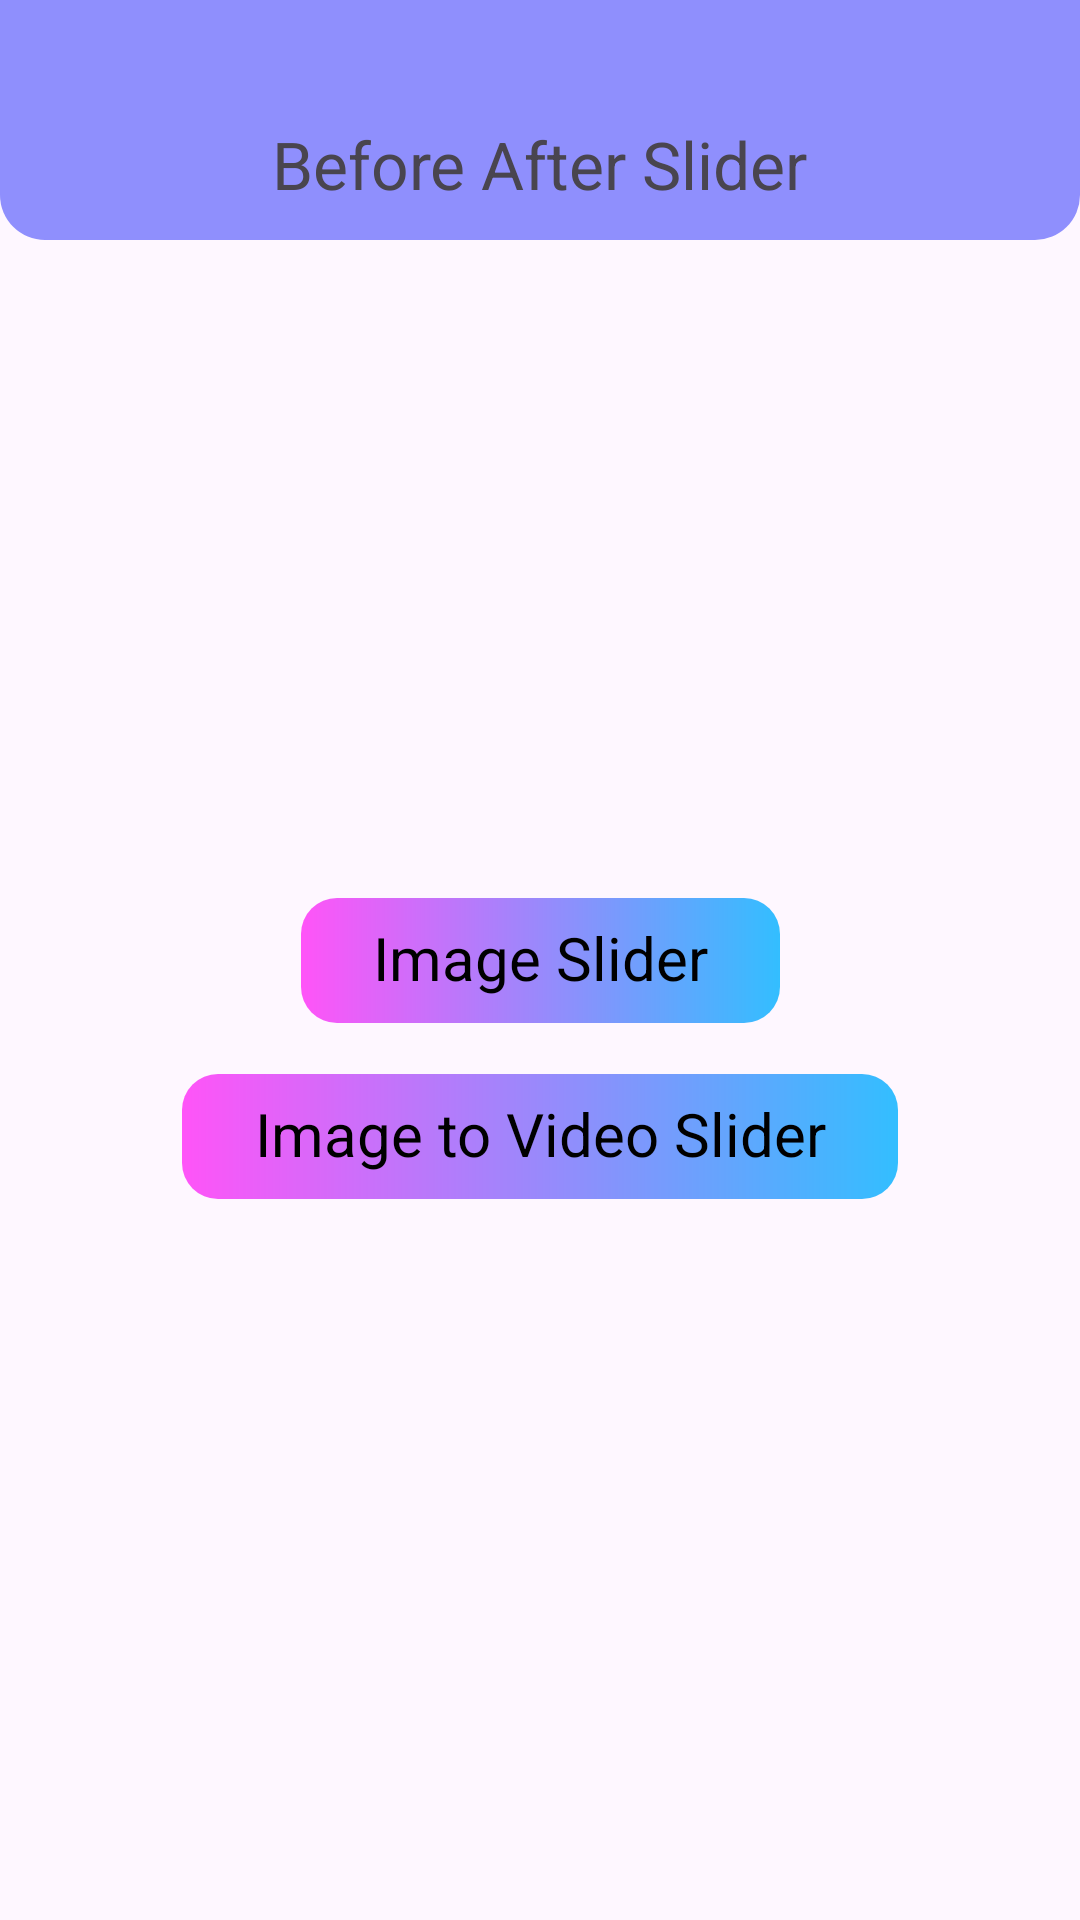

This screen was rendered from an Android layout file. Write that file and the resources it references.
<!-- AndroidManifest.xml: application theme Theme.ImageVideoSliderDemo -->
<!-- res/layout/activity_main.xml -->
<?xml version="1.0" encoding="utf-8"?>
<androidx.constraintlayout.widget.ConstraintLayout xmlns:android="http://schemas.android.com/apk/res/android"
    xmlns:tools="http://schemas.android.com/tools"
    xmlns:app="http://schemas.android.com/apk/res-auto"
    android:id="@+id/main"
    android:layout_width="match_parent"
    android:layout_height="match_parent"
    tools:context=".MainActivity">

    <View
        android:layout_width="match_parent"
        android:layout_height="80dp"
        app:layout_constraintTop_toTopOf="parent"
        android:background="@drawable/top_bg"/>

    <TextView
        android:layout_width="wrap_content"
        android:layout_height="wrap_content"
        app:layout_constraintStart_toStartOf="parent"
        app:layout_constraintEnd_toEndOf="parent"
        app:layout_constraintTop_toTopOf="parent"
        android:text="Before After Slider"
        android:textSize="22sp"
        android:layout_marginTop="40dp"/>

    <TextView
        android:id="@+id/txt_image_slider"
        android:layout_width="wrap_content"
        android:layout_height="wrap_content"
        android:background="@drawable/rounded_corner_style_gradient"
        android:paddingHorizontal="25dp"
        android:paddingVertical="10dp"
        android:text="@string/image_slider"
        android:textColor="@color/black"
        android:textSize="20sp"
        android:includeFontPadding="false"
        android:textAlignment="center"
        app:layout_constraintEnd_toEndOf="parent"
        app:layout_constraintStart_toStartOf="parent"
        app:layout_constraintTop_toTopOf="parent"
        app:layout_constraintBottom_toBottomOf="parent"
        />

    <TextView
        android:id="@+id/txt_image_video_slider"
        android:layout_width="wrap_content"
        android:layout_height="wrap_content"
        android:background="@drawable/rounded_corner_style_gradient"
        android:paddingHorizontal="25dp"
        android:paddingVertical="10dp"
        android:layout_marginTop="15dp"
        android:text="@string/image_to_video_slider"
        android:textColor="@color/black"
        android:textSize="20sp"
        android:includeFontPadding="false"
        android:textAlignment="center"
        app:layout_constraintBottom_toBottomOf="parent"
        app:layout_constraintEnd_toEndOf="parent"
        app:layout_constraintStart_toStartOf="parent"
        app:layout_constraintTop_toBottomOf="@+id/txt_image_slider"
        app:layout_constraintVertical_bias="0.0" />

</androidx.constraintlayout.widget.ConstraintLayout>
<!-- resources referenced by this layout -->
<resources>
  <!-- drawable rounded_corner_style_gradient (drawable) -->
  <?xml version="1.0" encoding="utf-8"?>
  <layer-list xmlns:android="http://schemas.android.com/apk/res/android">
  
      
      <item>
          <shape android:shape="rectangle">
              <gradient
                  android:type="linear"
                  android:startColor="#FF54F8"
                  android:endColor="#33BEFF"
                  android:angle="0"
                  />
              <corners android:radius="12dp" />
              <stroke
                  android:width="2dp"
                  android:color="@android:color/transparent" />
  
          </shape>
      </item>
  
  </layer-list>
  <!-- drawable top_bg (drawable) -->
  <?xml version="1.0" encoding="utf-8"?>
  <shape xmlns:android="http://schemas.android.com/apk/res/android"
      android:shape="rectangle">
      <solid android:color="#8F8FFD"/>
      <corners android:bottomLeftRadius="15dp"
          android:bottomRightRadius="15dp"/>
  </shape>
  <string name="image_slider">Image Slider</string>
  <string name="image_to_video_slider">Image to Video Slider</string>
  <style name="Theme.ImageVideoSliderDemo" parent="Base.Theme.ImageVideoSliderDemo" />
  <style name="Base.Theme.ImageVideoSliderDemo" parent="Theme.Material3.DayNight.NoActionBar">
          
          
      </style>
  <!-- not gathered from this repository: default colours our renderer supplied (Android Studio template values) -->
  <color name="black">#FF000000</color>
</resources>
